Photos from the image-classification dataset "paddy-leaf-disease" in the GitHub repository Ashiqul-CSE/paddy-leaf-disease. Its 3 classes are: brown spot, leaf blast, leaf smut.

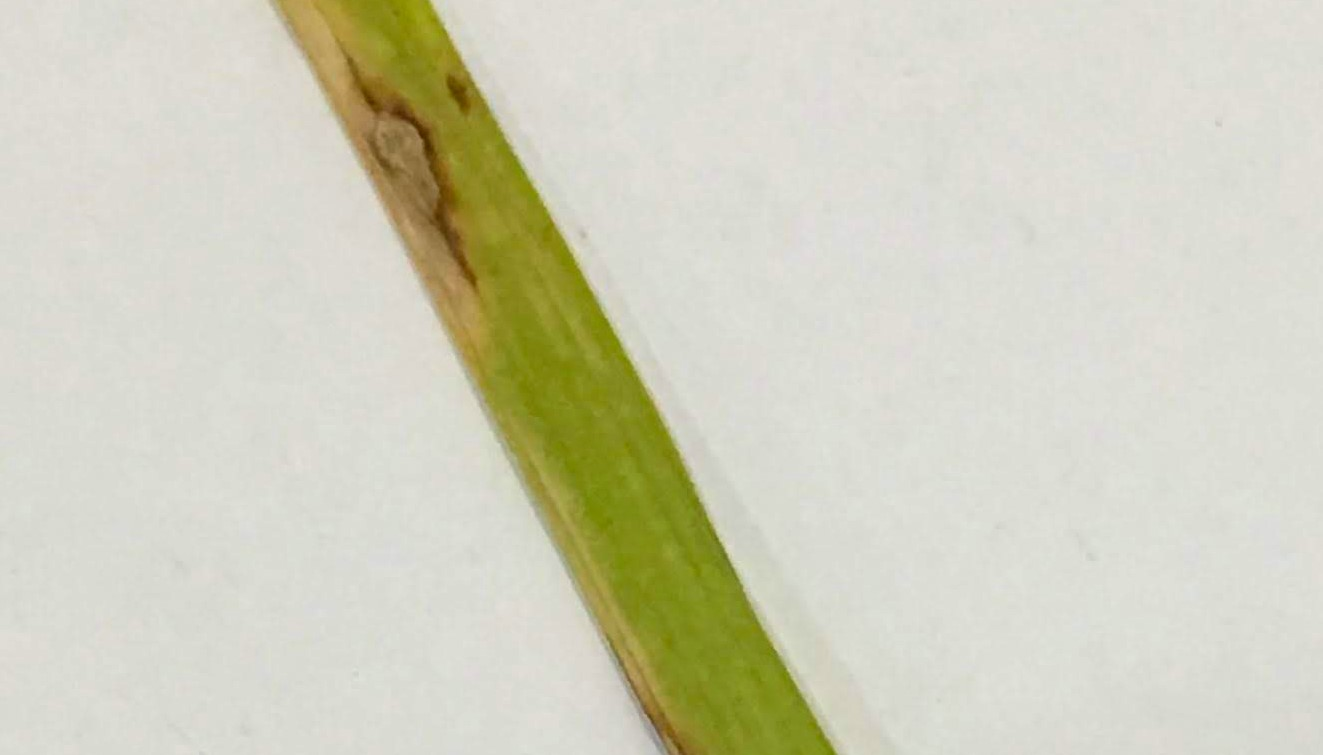
Label: leaf blast

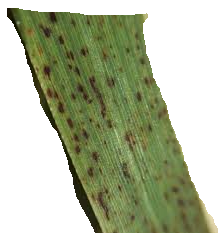
Label: leaf smut

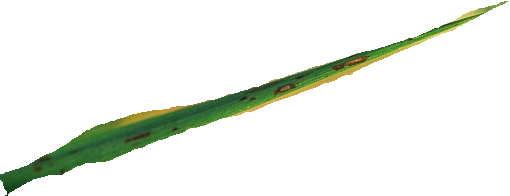
Label: brown spot

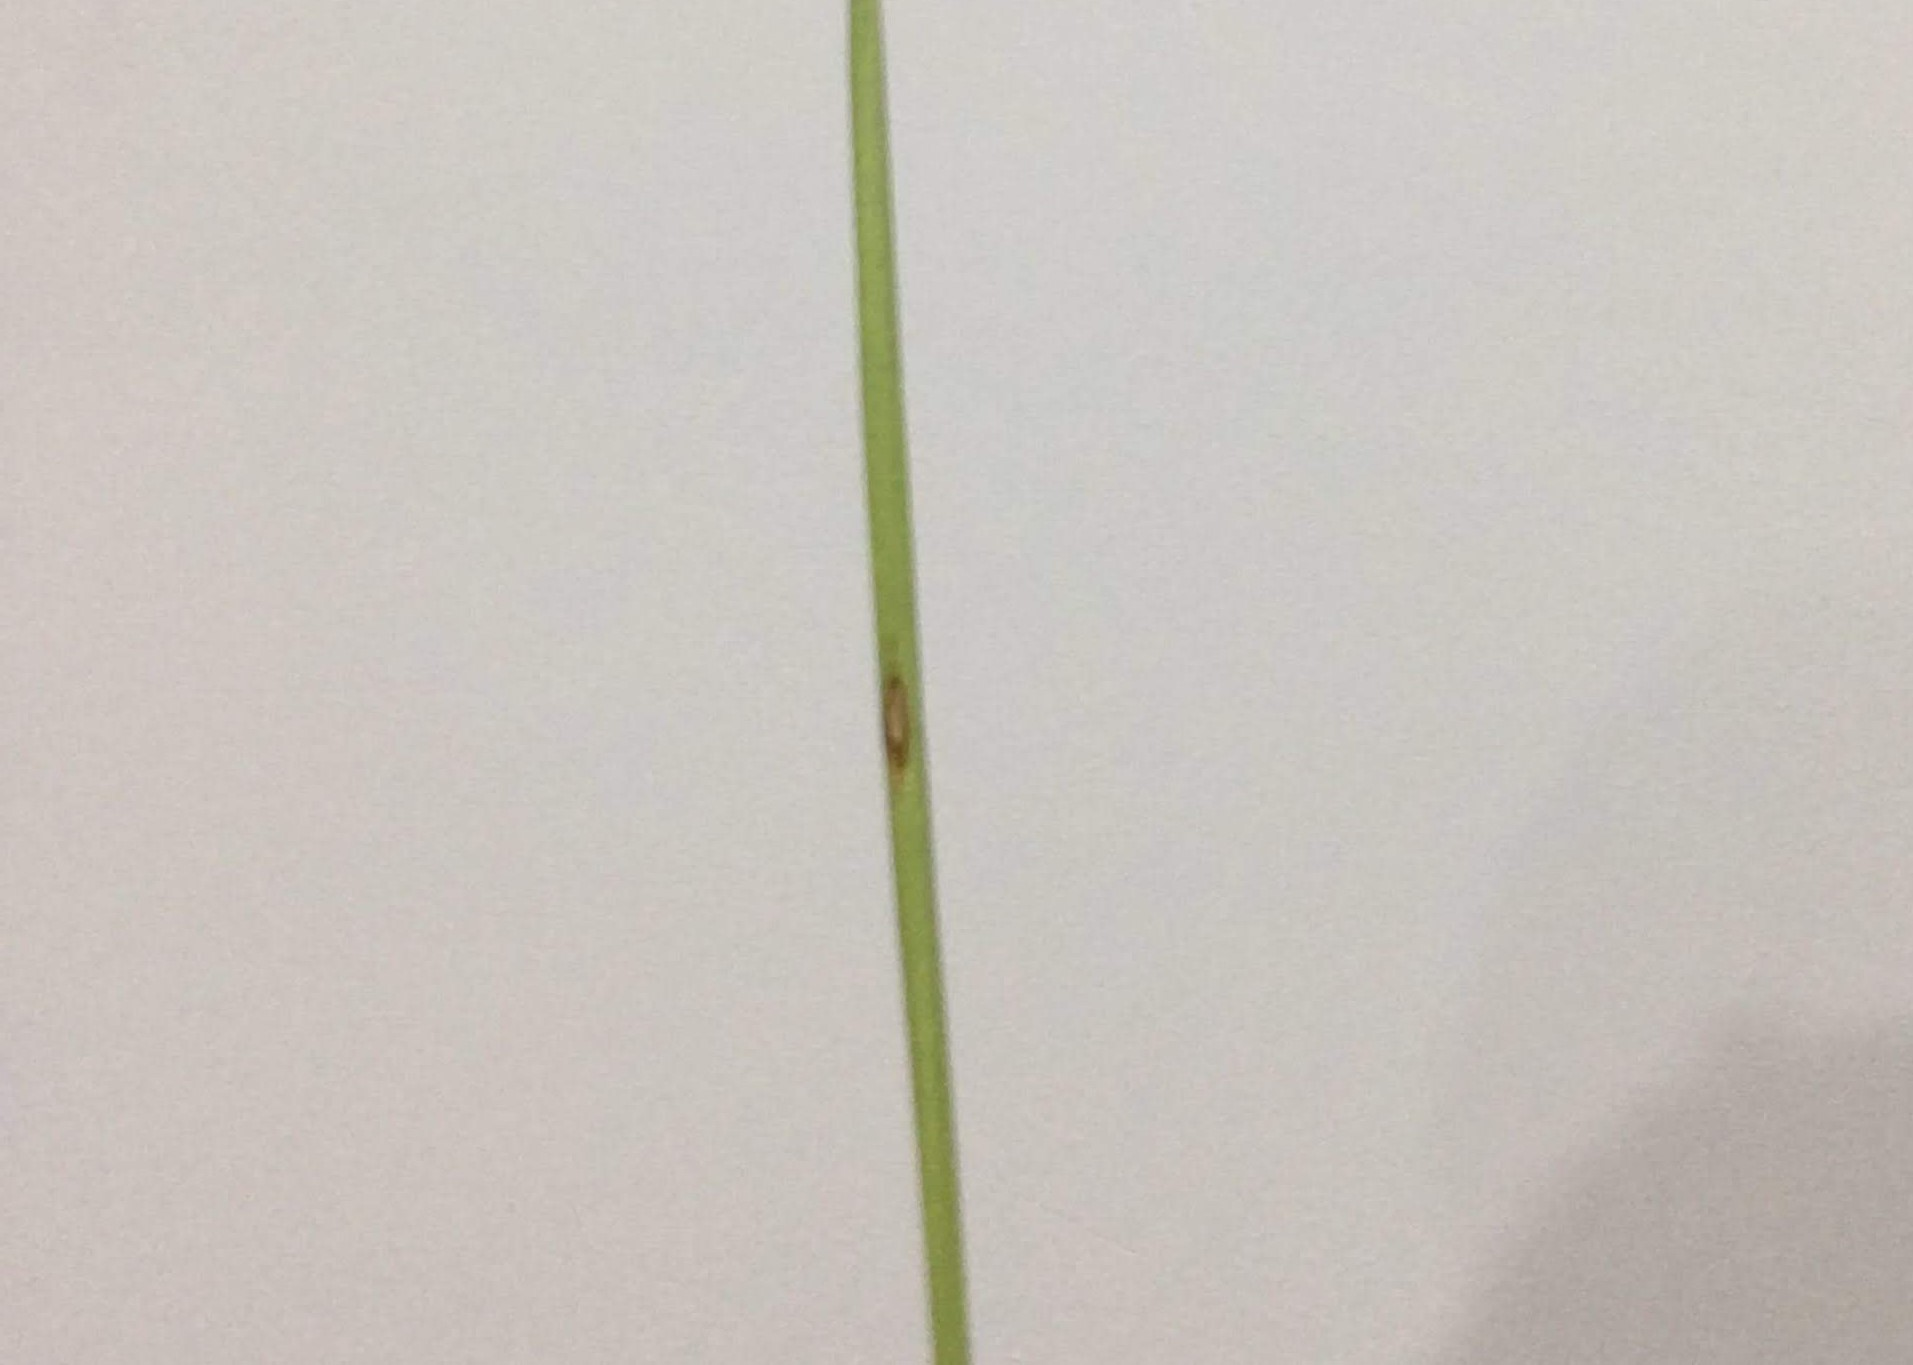
Label: leaf blast

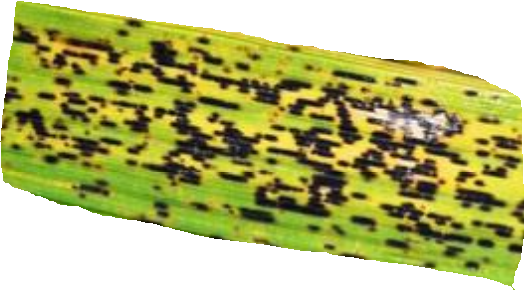
Label: leaf smut

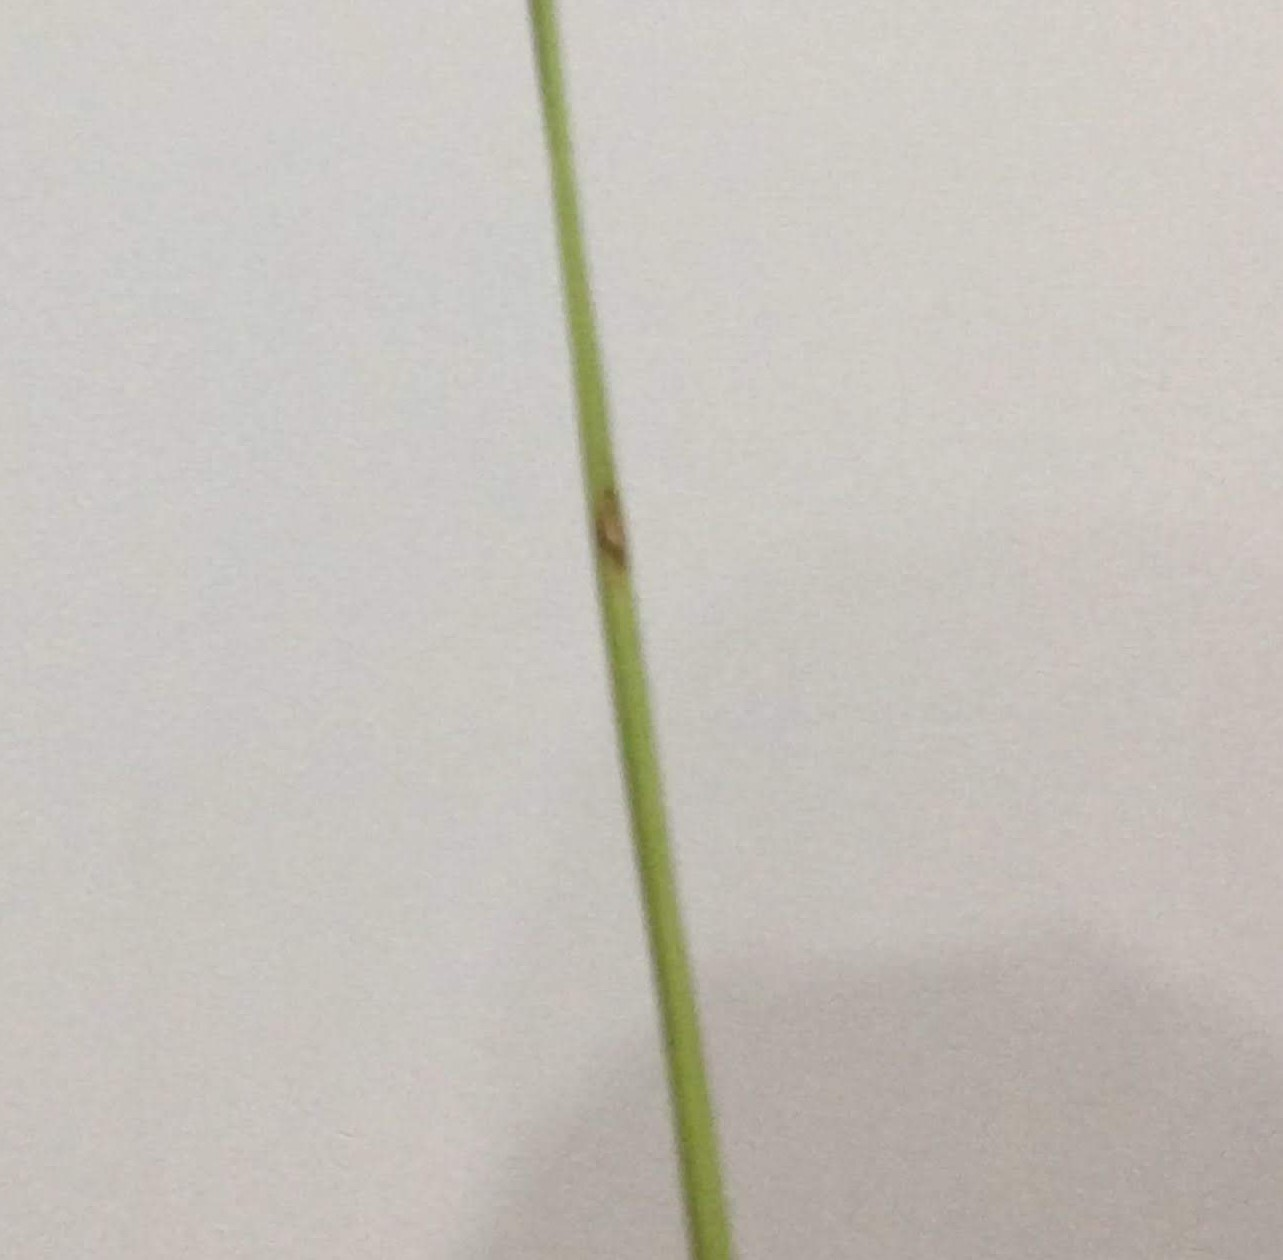
Label: leaf blast
